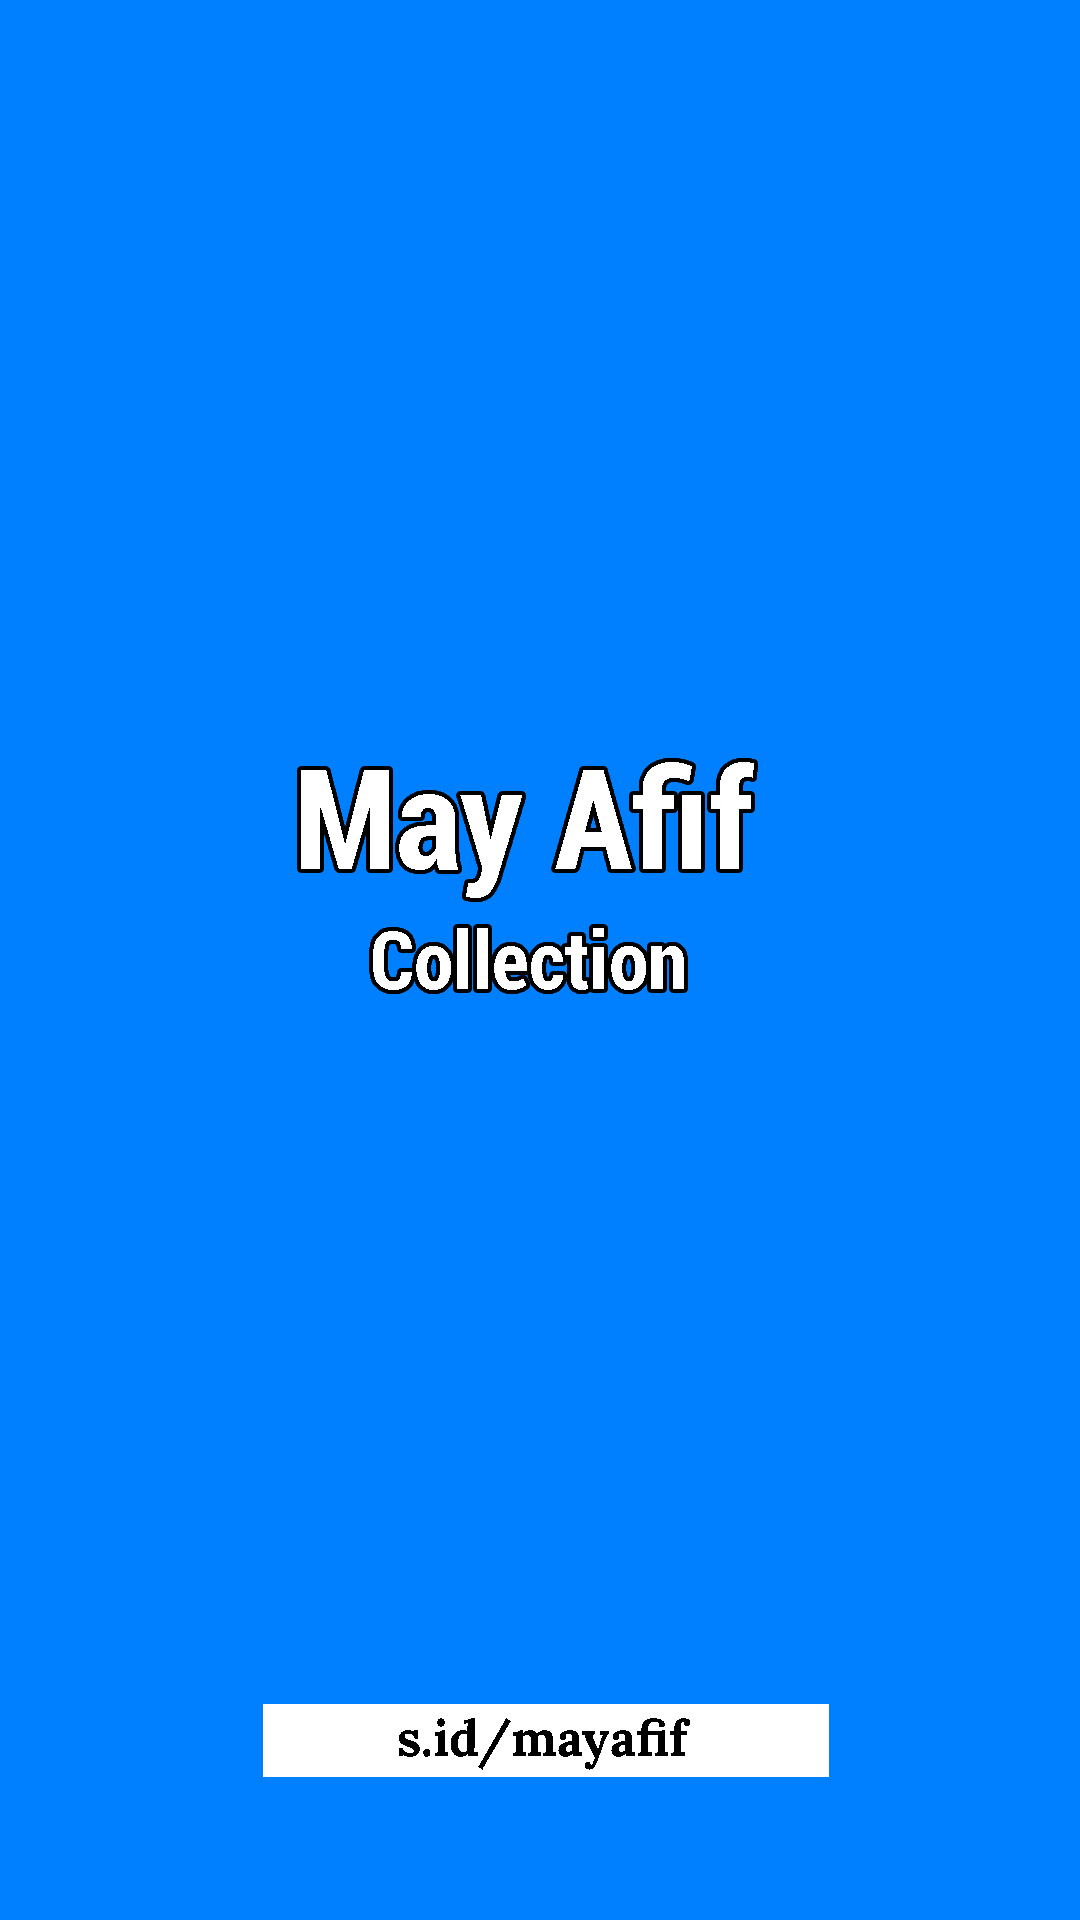

Reconstruct the res/layout file that produces this screen, plus the resources it refers to.
<!-- AndroidManifest.xml: application theme Theme.MayAfif -->
<!-- res/layout/activity_splash_screen.xml -->
<?xml version="1.0" encoding="utf-8"?>
<RelativeLayout
    xmlns:android="http://schemas.android.com/apk/res/android"
    xmlns:app="http://schemas.android.com/apk/res-auto"
    xmlns:tools="http://schemas.android.com/tools"
    android:layout_width="match_parent"
    android:layout_height="match_parent"
    tools:context=".SplashScreen"
    android:id="@+id/splash_screen"
    android:background="@drawable/splashscreen1">

</RelativeLayout>
<!-- resources referenced by this layout -->
<resources>
  <!-- drawable splashscreen1: png bitmap (drawable, 20425 bytes) -->
  <style name="Theme.MayAfif" parent="Theme.MaterialComponents.DayNight.NoActionBar">
          
          <item name="colorPrimary">@color/biru2</item>
          <item name="colorPrimaryVariant">@color/biru</item>
          <item name="colorOnPrimary">@color/white</item>
          
          <item name="colorSecondary">@color/teal_200</item>
          <item name="colorSecondaryVariant">@color/teal_700</item>
          <item name="colorOnSecondary">@color/white</item>
          
          <item name="android:statusBarColor" tools:targetApi="l">?attr/colorPrimaryVariant</item>
          
      </style>
  <color name="biru2">#4DA7FF</color>
  <color name="biru">#0080FF</color>
  <color name="white">#FFFFFFFF</color>
  <color name="teal_200">#FF03DAC5</color>
  <color name="teal_700">#FF018786</color>
</resources>
